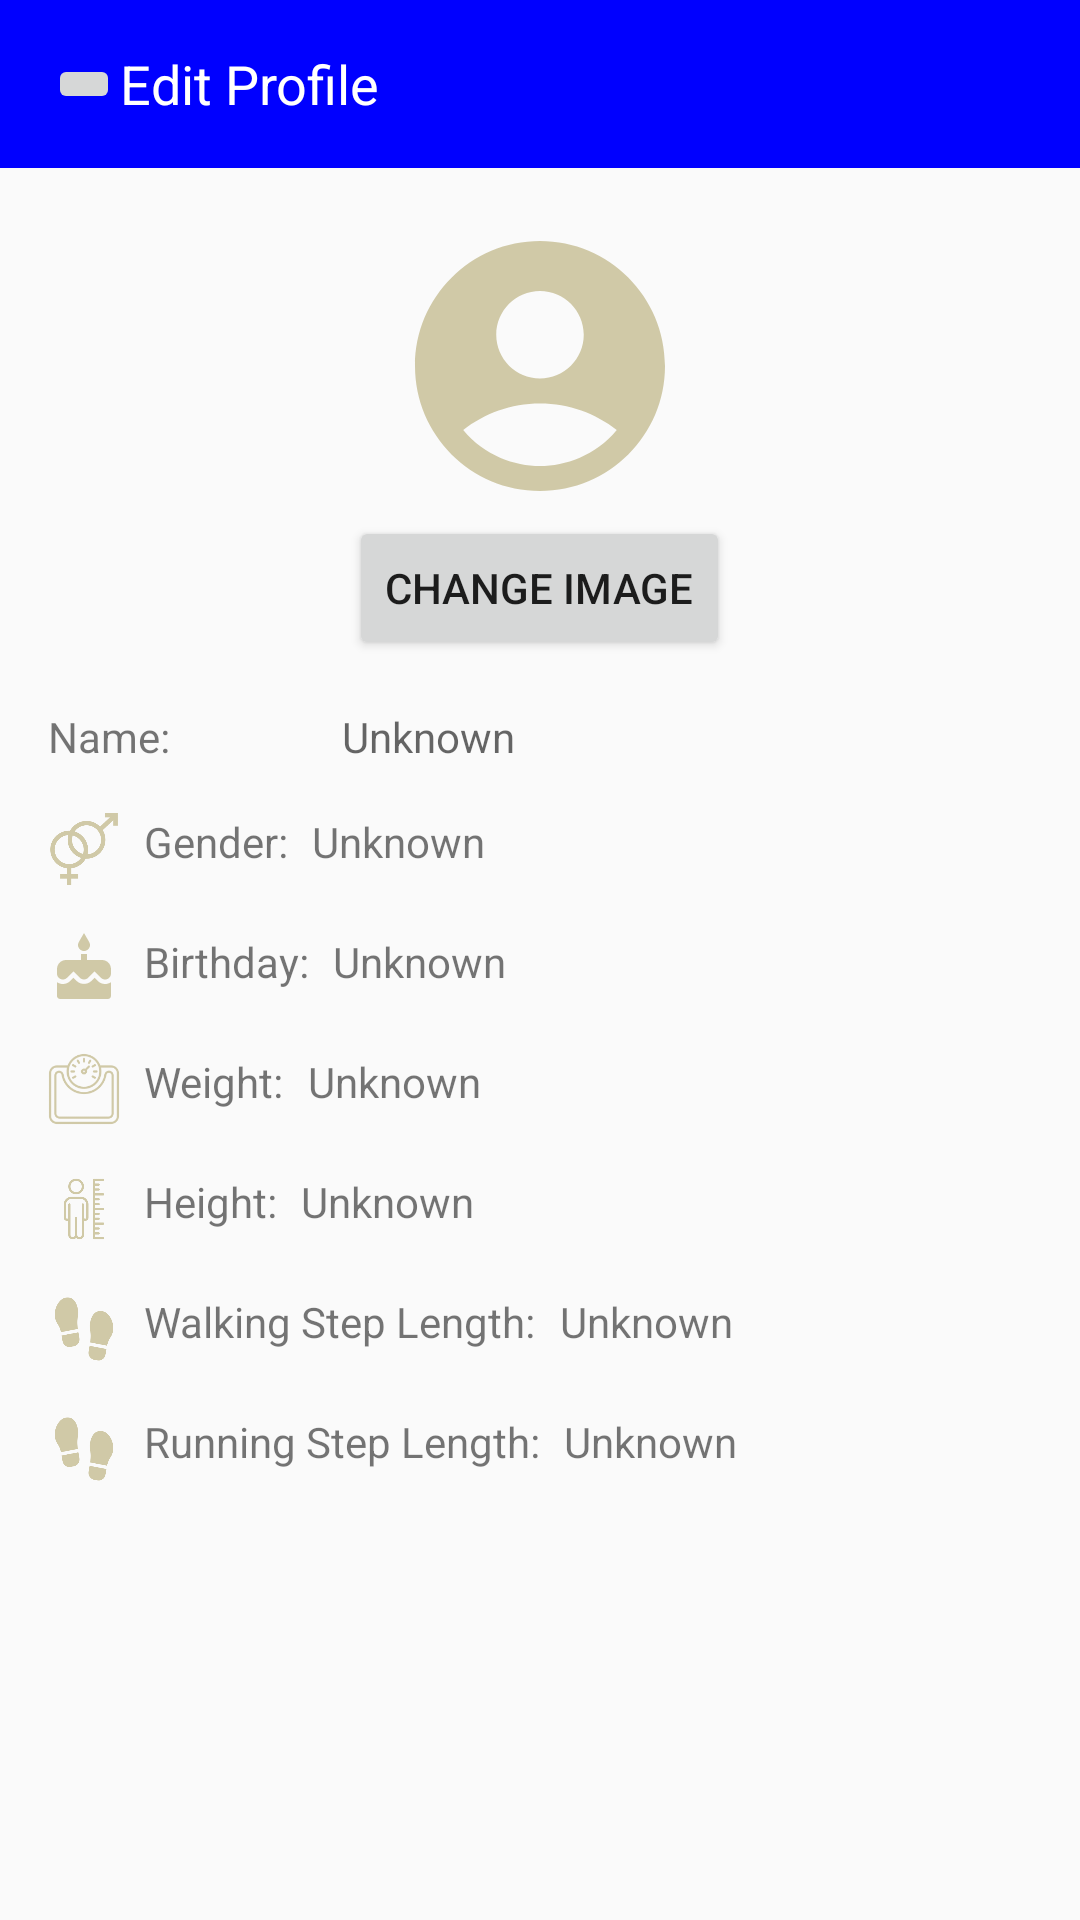

Reconstruct the res/layout file that produces this screen, plus the resources it refers to.
<!-- AndroidManifest.xml: application theme Theme.TouchApp -->
<!-- res/layout/activity_edit.xml -->
<?xml version="1.0" encoding="utf-8"?>
<LinearLayout xmlns:android="http://schemas.android.com/apk/res/android"
    xmlns:tools="http://schemas.android.com/tools"
    android:layout_width="match_parent"
    android:layout_height="match_parent"
    android:orientation="vertical">

    <androidx.appcompat.widget.Toolbar
        android:id="@+id/toolbar"
        android:layout_width="match_parent"
        android:layout_height="wrap_content"
        android:background="@color/blue">

        <ImageButton
            android:id="@+id/backButton"
            android:layout_width="wrap_content"
            android:layout_height="wrap_content"
            android:contentDescription="Back Button"
            android:src="@drawable/baseline_arrow_back_ios_24"
            tools:ignore="TouchTargetSizeCheck" />

        <TextView
            android:id="@+id/pageTitle"
            android:layout_width="wrap_content"
            android:layout_height="wrap_content"
            android:layout_gravity="center_vertical"
            android:text="Edit Profile"
            android:textColor="@android:color/white"
            android:textSize="18sp" />
    </androidx.appcompat.widget.Toolbar>

    
    <LinearLayout
        android:layout_width="match_parent"
        android:layout_height="wrap_content"
        android:orientation="vertical"
        android:padding="16dp">

        
        <LinearLayout
            android:layout_width="match_parent"
            android:layout_height="wrap_content"
            android:gravity="center"
            android:orientation="vertical">

            <ImageView
                android:id="@+id/profileImageView"
                android:layout_width="100dp"
                android:layout_height="100dp"
                android:src="@drawable/baseline_account_circle_24" />

            <Button
                android:id="@+id/changeProfileImageButton"
                android:layout_width="wrap_content"
                android:layout_height="wrap_content"
                android:text="Change Image" />
        </LinearLayout>

        <LinearLayout
            android:layout_width="match_parent"
            android:layout_height="wrap_content"
            android:layout_marginTop="16dp"
            android:orientation="horizontal">

            <TextView
                android:layout_width="wrap_content"
                android:layout_height="wrap_content"
                android:layout_weight="1"
                android:text="Name:" />

            <TextView
                android:id="@+id/nameEditText"
                android:layout_width="wrap_content"
                android:layout_height="wrap_content"
                android:layout_weight="3"
                android:hint="Unknown" />
        </LinearLayout>

        
        <LinearLayout
            android:layout_width="match_parent"
            android:layout_height="wrap_content"
            android:layout_marginTop="16dp"
            android:orientation="horizontal">

            <ImageView
                android:layout_width="24dp"
                android:layout_height="24dp"
                android:src="@drawable/gender"
                tools:ignore="ContentDescription" />

            <TextView
                android:layout_width="wrap_content"
                android:layout_height="wrap_content"
                android:layout_marginStart="8dp"
                android:text="Gender:" />

            <TextView
                android:id="@+id/genderTextView"
                android:layout_width="wrap_content"
                android:layout_height="wrap_content"
                android:layout_marginStart="8dp"
                android:text="Unknown" />
        </LinearLayout>

        
        <LinearLayout
            android:layout_width="match_parent"
            android:layout_height="wrap_content"
            android:layout_marginTop="16dp"
            android:contentDescription="TODO"
            android:orientation="horizontal">

            <ImageView
                android:layout_width="24dp"
                android:layout_height="24dp"
                android:src="@drawable/baseline_cake_24" />

            <TextView
                android:layout_width="wrap_content"
                android:layout_height="wrap_content"
                android:layout_marginStart="8dp"
                android:text="Birthday:" />

            <TextView
                android:id="@+id/birthdayTextView"
                android:layout_width="wrap_content"
                android:layout_height="wrap_content"
                android:layout_marginStart="8dp"
                android:text="Unknown" />
        </LinearLayout>

        
        <LinearLayout
            android:layout_width="match_parent"
            android:layout_height="wrap_content"
            android:layout_marginTop="16dp"
            android:orientation="horizontal">

            <ImageView
                android:layout_width="24dp"
                android:layout_height="24dp"
                android:src="@drawable/weightscale" />

            <TextView
                android:layout_width="wrap_content"
                android:layout_height="wrap_content"
                android:layout_marginStart="8dp"
                android:text="Weight:" />

            <TextView
                android:id="@+id/weightTextView"
                android:layout_width="wrap_content"
                android:layout_height="wrap_content"
                android:layout_marginStart="8dp"
                android:text="Unknown" />
        </LinearLayout>

        
        <LinearLayout
            android:layout_width="match_parent"
            android:layout_height="wrap_content"
            android:layout_marginTop="16dp"
            android:orientation="horizontal">

            <ImageView
                android:layout_width="24dp"
                android:layout_height="24dp"
                android:src="@drawable/height" />

            <TextView
                android:layout_width="wrap_content"
                android:layout_height="wrap_content"
                android:layout_marginStart="8dp"
                android:text="Height:" />

            <TextView
                android:id="@+id/heightTextView"
                android:layout_width="wrap_content"
                android:layout_height="wrap_content"
                android:layout_marginStart="8dp"
                android:text="Unknown" />
        </LinearLayout>

        
        <LinearLayout
            android:layout_width="match_parent"
            android:layout_height="wrap_content"
            android:layout_marginTop="16dp"
            android:orientation="horizontal">

            <ImageView
                android:layout_width="24dp"
                android:layout_height="24dp"
                android:src="@drawable/footstep" />

            <TextView
                android:layout_width="wrap_content"
                android:layout_height="wrap_content"
                android:layout_marginStart="8dp"
                android:text="Walking Step Length:" />

            <TextView
                android:id="@+id/walkingStepTextView"
                android:layout_width="wrap_content"
                android:layout_height="wrap_content"
                android:layout_marginStart="8dp"
                android:text="Unknown" />
        </LinearLayout>

        
        <LinearLayout
            android:layout_width="match_parent"
            android:layout_height="wrap_content"
            android:layout_marginTop="16dp"
            android:orientation="horizontal">

            <ImageView
                android:layout_width="24dp"
                android:layout_height="24dp"
                android:src="@drawable/footstep" />

            <TextView
                android:layout_width="wrap_content"
                android:layout_height="wrap_content"
                android:layout_marginStart="8dp"
                android:text="Running Step Length:" />

            <TextView
                android:id="@+id/runningStepTextView"
                android:layout_width="wrap_content"
                android:layout_height="wrap_content"
                android:layout_marginStart="8dp"
                android:text="Unknown" />
        </LinearLayout>
    </LinearLayout>
</LinearLayout>
<!-- resources referenced by this layout -->
<resources>
  <color name="blue">#0000ff</color>
  <!-- drawable baseline_account_circle_24 (drawable) -->
  <vector xmlns:android="http://schemas.android.com/apk/res/android" android:height="24dp" android:tint="#D0C9A7" android:viewportHeight="24" android:viewportWidth="24" android:width="24dp">
        
      <path android:fillColor="@android:color/white" android:pathData="M12,2C6.48,2 2,6.48 2,12s4.48,10 10,10s10,-4.48 10,-10S17.52,2 12,2zM12,6c1.93,0 3.5,1.57 3.5,3.5S13.93,13 12,13s-3.5,-1.57 -3.5,-3.5S10.07,6 12,6zM12,20c-2.03,0 -4.43,-0.82 -6.14,-2.88C7.55,15.8 9.68,15 12,15s4.45,0.8 6.14,2.12C16.43,19.18 14.03,20 12,20z"/>
      
  </vector>
  <!-- drawable baseline_cake_24 (drawable) -->
  <vector xmlns:android="http://schemas.android.com/apk/res/android" android:autoMirrored="true" android:height="24dp" android:tint="#D0C9A7" android:viewportHeight="24" android:viewportWidth="24" android:width="24dp">
        
      <path android:fillColor="@android:color/white" android:pathData="M12,6c1.11,0 2,-0.9 2,-2 0,-0.38 -0.1,-0.73 -0.29,-1.03L12,0l-1.71,2.97c-0.19,0.3 -0.29,0.65 -0.29,1.03 0,1.1 0.9,2 2,2zM16.6,15.99l-1.07,-1.07 -1.08,1.07c-1.3,1.3 -3.58,1.31 -4.89,0l-1.07,-1.07 -1.09,1.07C6.75,16.64 5.88,17 4.96,17c-0.73,0 -1.4,-0.23 -1.96,-0.61L3,21c0,0.55 0.45,1 1,1h16c0.55,0 1,-0.45 1,-1v-4.61c-0.56,0.38 -1.23,0.61 -1.96,0.61 -0.92,0 -1.79,-0.36 -2.44,-1.01zM18,9h-5L13,7h-2v2L6,9c-1.66,0 -3,1.34 -3,3v1.54c0,1.08 0.88,1.96 1.96,1.96 0.52,0 1.02,-0.2 1.38,-0.57l2.14,-2.13 2.13,2.13c0.74,0.74 2.03,0.74 2.77,0l2.14,-2.13 2.13,2.13c0.37,0.37 0.86,0.57 1.38,0.57 1.08,0 1.96,-0.88 1.96,-1.96L20.99,12C21,10.34 19.66,9 18,9z"/>
      
  </vector>
  <!-- drawable footstep: png bitmap (drawable, 7612 bytes) -->
  <!-- drawable gender: png bitmap (drawable, 10857 bytes) -->
  <!-- drawable height: png bitmap (drawable, 6522 bytes) -->
  <!-- drawable weightscale: png bitmap (drawable, 7562 bytes) -->
  <style name="Theme.TouchApp" parent="Base.Theme.TouchApp" />
  <style name="Base.Theme.TouchApp" parent="Theme.AppCompat.DayNight.NoActionBar">
          
           <item name="colorPrimary">@color/purple_200</item>
          <item name="colorPrimaryVariant">@color/purple_700</item>
          <item name="colorOnPrimary">@color/black</item>
          <item name="colorSecondary">@color/teal_200</item>
          <item name="colorSecondaryVariant">@color/teal_200</item>
          <item name="colorOnSecondary">@color/black</item>
          <item name="android:statusBarColor">?attr/colorPrimaryVariant</item>
  
  
  
      </style>
  <color name="purple_200">#FFBB86FC</color>
  <color name="purple_700">#FF3700B3</color>
  <color name="black">#FF000000</color>
  <color name="teal_200">#FF03DAC5</color>
</resources>
